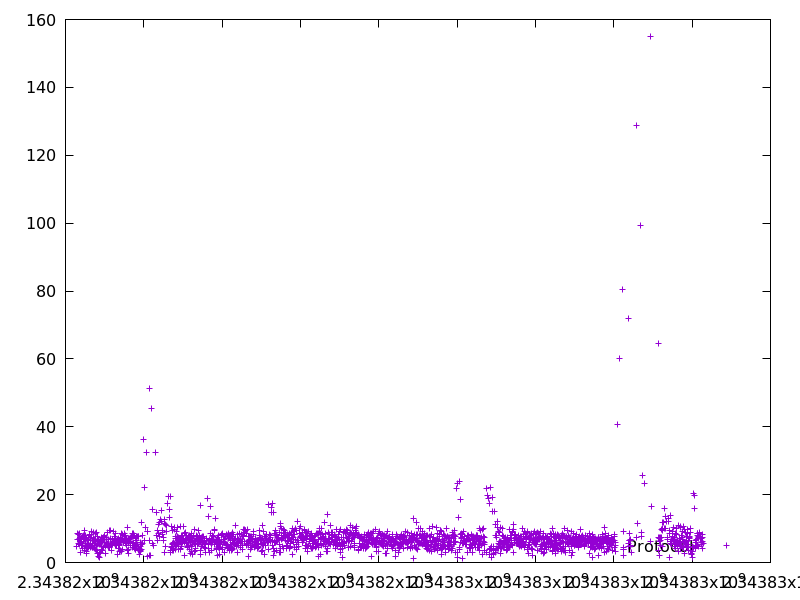

Source data for this figure (header and first rows):
2343816286.9428673, 4.653306000000001
2343816301, 6.682
2343816312, 8.647
2343816320, 8.241
2343816328, 6.901
2343816338, 5.727
2343816346, 8.697
2343816352, 5.37
2343816359, 6.959
2343816370, 6.806
2343816373, 3
2343816382, 6.145
2343816392, 7.091
2343816398, 6.681
2343816406, 5.605
2343816412, 5.966
2343816419, 5.027
2343816423, 4.099
2343816431, 7.584
2343816437, 5.06
2343816448, 6.867
2343816457, 6.316
2343816465, 7.924
2343816473, 7.886
2343816477, 3.491
2343816484, 6.915
2343816494, 9.547
2343816500, 4.779
2343816507, 7.104
2343816515, 8.025
2343816521, 5.565
2343816527, 4.523
2343816530, 2.605
2343816537, 7.132
2343816545, 5.154
2343816548, 3.336
2343816555, 5.739
2343816563, 5.333
2343816569, 4.151
2343816576, 7.269
2343816583, 6.42
2343816593, 6.864
2343816601, 4.364
2343816606, 5.136
2343816614, 8.383
2343816622, 7.893
2343816633, 7.514
2343816641, 5.438
2343816646, 4.506
2343816651, 5.592
2343816661, 8.282
2343816666, 4.841
2343816675, 9.113
2343816681, 4.456
2343816685, 4.378
2343816692, 4.956
2343816698, 5.669
2343816711, 8.808
2343816718, 6.952
2343816726, 6.608
2343816730, 4.056
... 1,835 more rows
